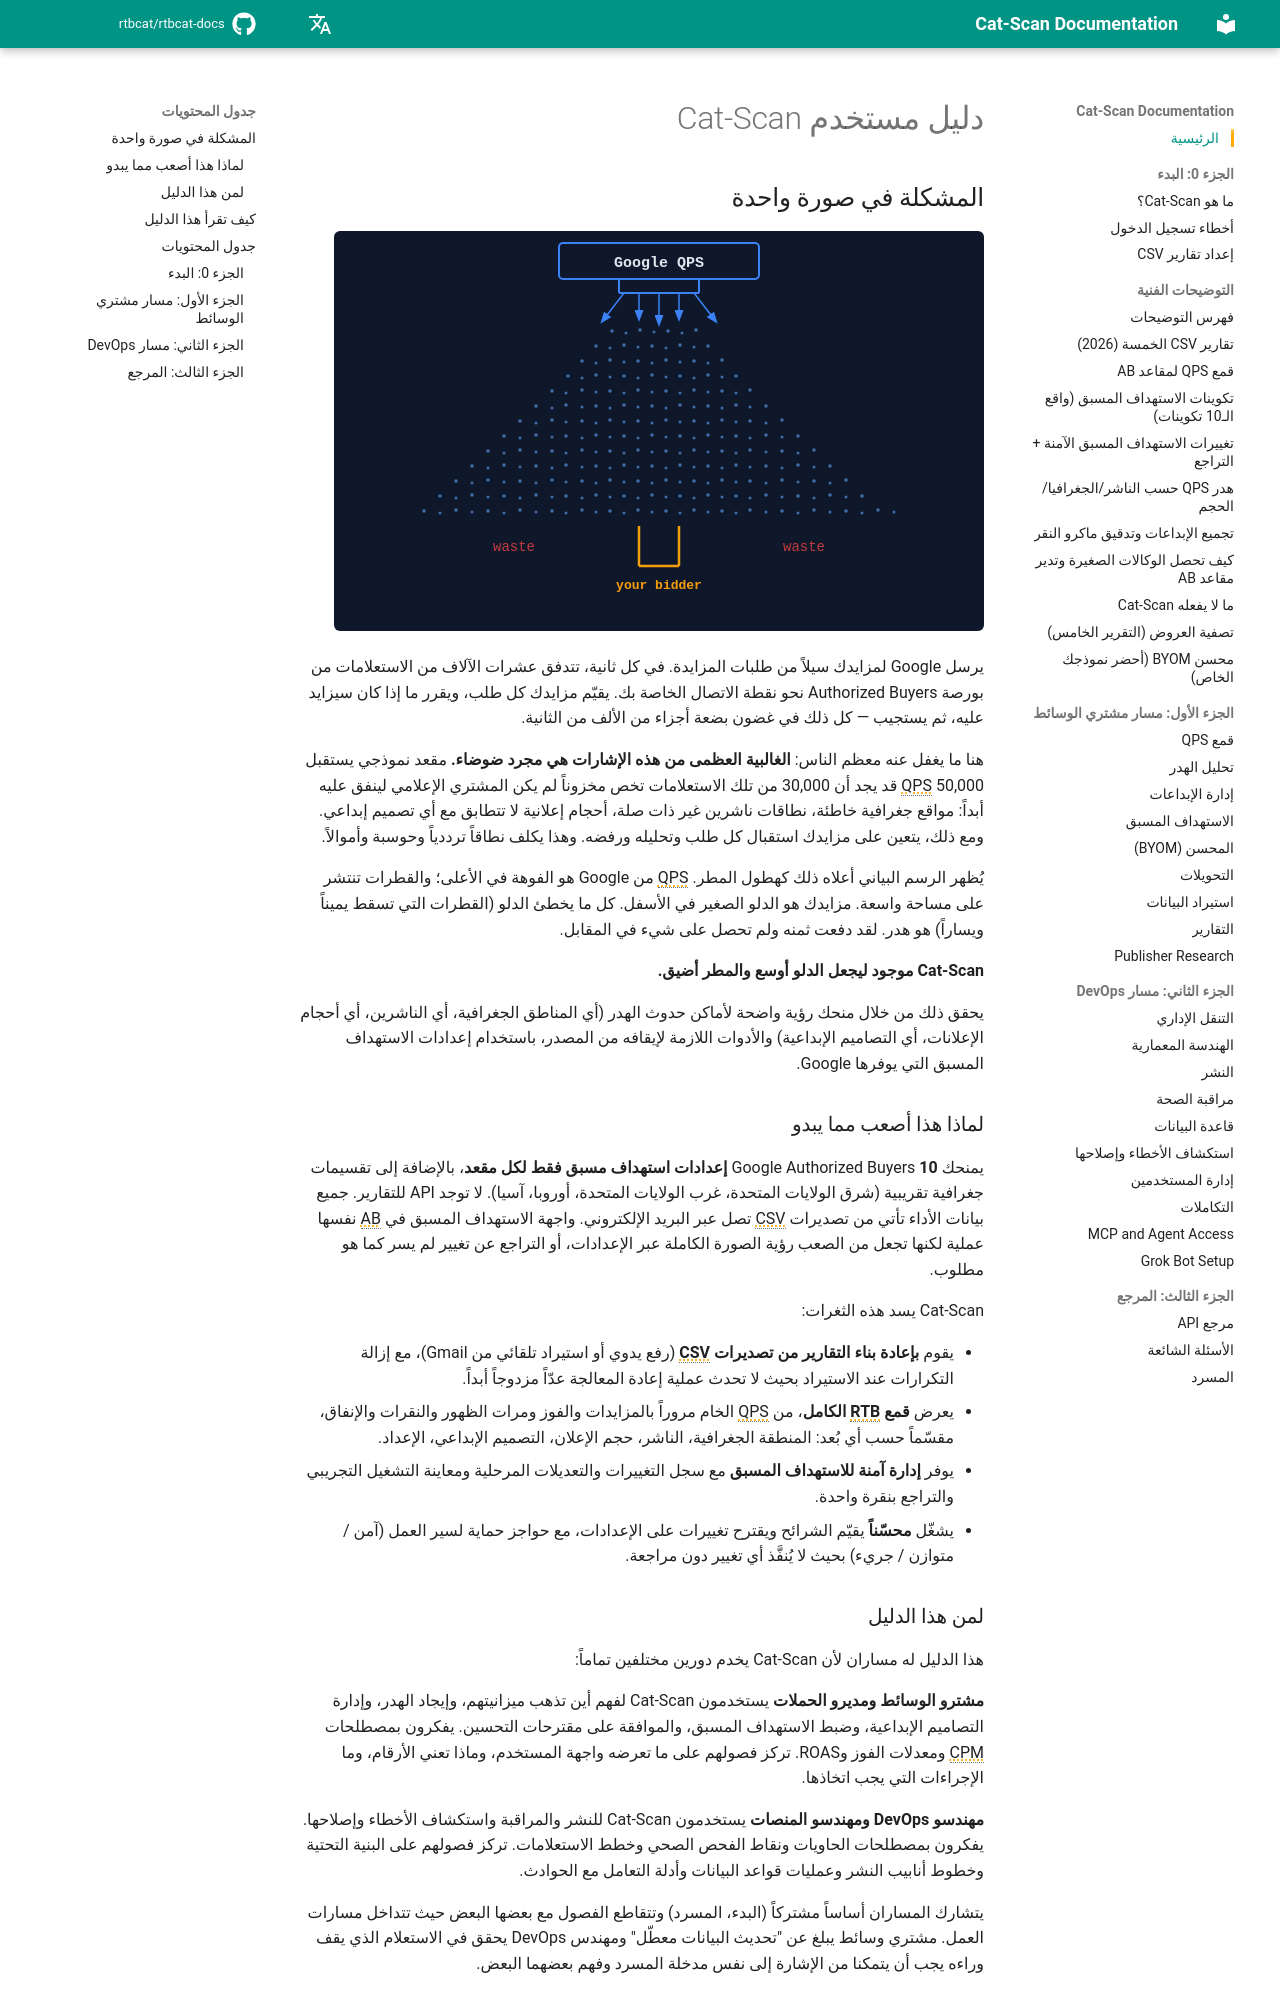

repository: rtbcat/rtbcat-docs · page: ar/index.html · generator: mkdocs

# دليل مستخدم Cat-Scan

## المشكلة في صورة واحدة

![قمع QPS](../assets/qps-funnel.svg)

يرسل Google لمزايدك سيلاً من طلبات المزايدة. في كل ثانية، تتدفق عشرات
الآلاف من الاستعلامات من بورصة Authorized Buyers نحو نقطة الاتصال الخاصة بك.
يقيّم مزايدك كل طلب، ويقرر ما إذا كان سيزايد عليه، ثم يستجيب — كل ذلك في
غضون بضعة أجزاء من الألف من الثانية.

هنا ما يغفل عنه معظم الناس: **الغالبية العظمى من هذه الإشارات هي مجرد
ضوضاء.** مقعد نموذجي يستقبل 50,000 QPS قد يجد أن 30,000 من تلك الاستعلامات
تخص مخزوناً لم يكن المشتري الإعلامي لينفق عليه أبداً: مواقع جغرافية خاطئة،
نطاقات ناشرين غير ذات صلة، أحجام إعلانية لا تتطابق مع أي تصميم إبداعي.
ومع ذلك، يتعين على مزايدك استقبال كل طلب وتحليله ورفضه. وهذا يكلف نطاقاً
ترددياً وحوسبة وأموالاً.

يُظهر الرسم البياني أعلاه ذلك كهطول المطر. QPS من Google هو الفوهة في
الأعلى؛ والقطرات تنتشر على مساحة واسعة. مزايدك هو الدلو الصغير في الأسفل.
كل ما يخطئ الدلو (القطرات التي تسقط يميناً ويساراً) هو هدر. لقد دفعت ثمنه
ولم تحصل على شيء في المقابل.

**Cat-Scan موجود ليجعل الدلو أوسع والمطر أضيق.**

يحقق ذلك من خلال منحك رؤية واضحة لأماكن حدوث الهدر (أي المناطق الجغرافية،
أي الناشرين، أي أحجام الإعلانات، أي التصاميم الإبداعية) والأدوات اللازمة
لإيقافه من المصدر، باستخدام إعدادات الاستهداف المسبق التي يوفرها Google.

### لماذا هذا أصعب مما يبدو

يمنحك Google Authorized Buyers **10 إعدادات استهداف مسبق فقط لكل مقعد**،
بالإضافة إلى تقسيمات جغرافية تقريبية (شرق الولايات المتحدة، غرب الولايات
المتحدة، أوروبا، آسيا). لا توجد API للتقارير. جميع بيانات الأداء تأتي من
تصديرات CSV تصل عبر البريد الإلكتروني. واجهة الاستهداف المسبق في AB نفسها
عملية لكنها تجعل من الصعب رؤية الصورة الكاملة عبر الإعدادات، أو التراجع عن
تغيير لم يسر كما هو مطلوب.

Cat-Scan يسد هذه الثغرات:

- يقوم **بإعادة بناء التقارير من تصديرات CSV** (رفع يدوي أو استيراد تلقائي
  من Gmail)، مع إزالة التكرارات عند الاستيراد بحيث لا تحدث عملية إعادة
  المعالجة عدّاً مزدوجاً أبداً.
- يعرض **قمع RTB الكامل**، من QPS الخام مروراً بالمزايدات والفوز ومرات الظهور
  والنقرات والإنفاق، مقسّماً حسب أي بُعد: المنطقة الجغرافية، الناشر، حجم
  الإعلان، التصميم الإبداعي، الإعداد.
- يوفر **إدارة آمنة للاستهداف المسبق** مع سجل التغييرات والتعديلات المرحلية
  ومعاينة التشغيل التجريبي والتراجع بنقرة واحدة.
- يشغّل **محسّناً** يقيّم الشرائح ويقترح تغييرات على الإعدادات، مع حواجز
  حماية لسير العمل (آمن / متوازن / جريء) بحيث لا يُنفَّذ أي تغيير دون مراجعة.

### لمن هذا الدليل

هذا الدليل له مساران لأن Cat-Scan يخدم دورين مختلفين تماماً:

**مشترو الوسائط ومديرو الحملات** يستخدمون Cat-Scan لفهم أين تذهب ميزانيتهم،
وإيجاد الهدر، وإدارة التصاميم الإبداعية، وضبط الاستهداف المسبق، والموافقة
على مقترحات التحسين. يفكرون بمصطلحات CPM ومعدلات الفوز وROAS. تركز فصولهم
على ما تعرضه واجهة المستخدم، وماذا تعني الأرقام، وما الإجراءات التي يجب
اتخاذها.

**مهندسو DevOps ومهندسو المنصات** يستخدمون Cat-Scan للنشر والمراقبة واستكشاف
الأخطاء وإصلاحها. يفكرون بمصطلحات الحاويات ونقاط الفحص الصحي وخطط
الاستعلامات. تركز فصولهم على البنية التحتية وخطوط أنابيب النشر وعمليات قواعد
البيانات وأدلة التعامل مع الحوادث.

يتشارك المساران أساساً مشتركاً (البدء، المسرد) وتتقاطع الفصول مع بعضها
البعض حيث تتداخل مسارات العمل. مشتري وسائط يبلغ عن "تحديث البيانات معطّل"
ومهندس DevOps يحقق في الاستعلام الذي يقف وراءه يجب أن يتمكنا من الإشارة إلى
نفس مدخلة المسرد وفهم بعضهما البعض.

---

## كيف تقرأ هذا الدليل

- **الجزء 0** للجميع. ابدأ من هنا.
- **الجزء الأول** هو مسار مشتري الوسائط. إذا كنت تعمل في الحملات أو التحسين
  أو الشراء، فهذا هو مسارك.
- **الجزء الثاني** هو مسار DevOps. إذا كنت تنشر أو تراقب أو تدير Cat-Scan،
  فهذا هو مسارك.
- **الجزء الثالث** هو مرجع مشترك: المسرد والأسئلة الشائعة وفهرس API.

لا تحتاج إلى القراءة بشكل خطي. كل فصل مستقل بذاته. اتبع الروابط التي
تتناسب مع دورك.

---

## جدول المحتويات
